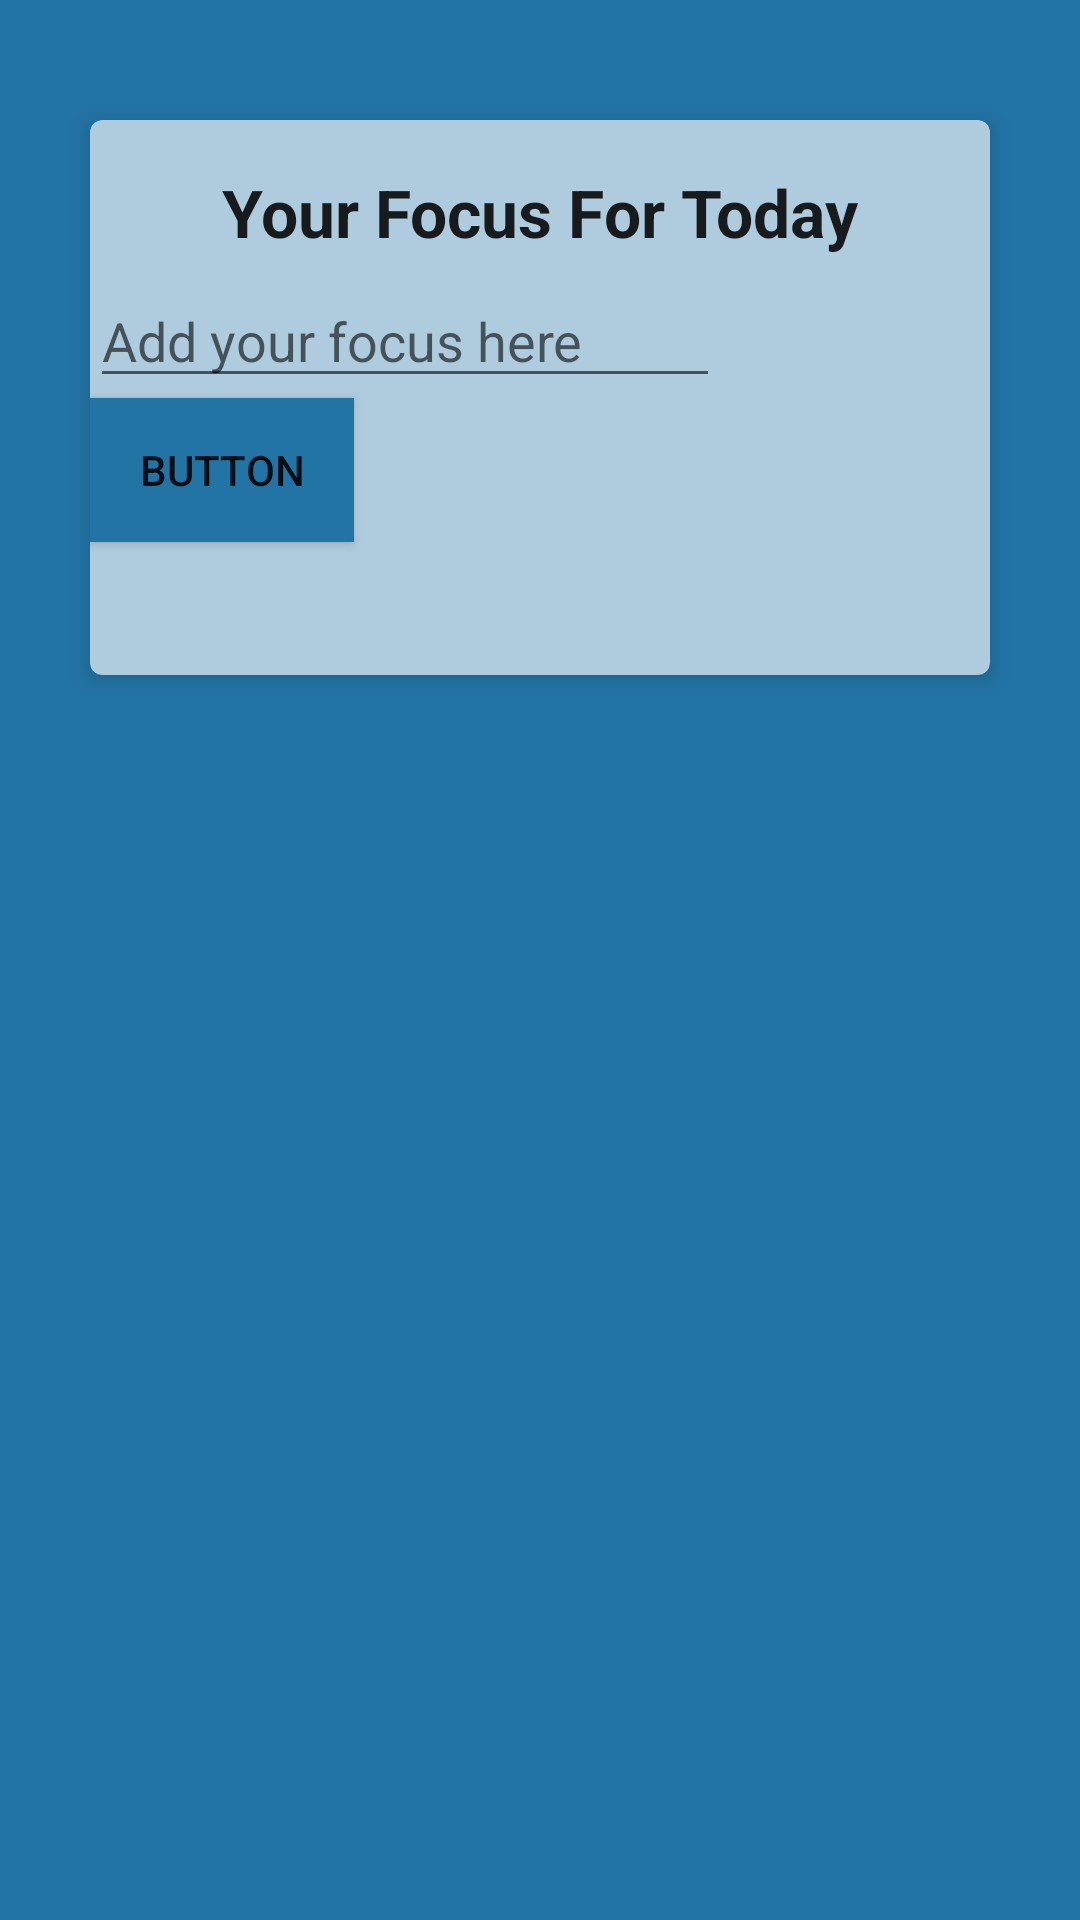

Write the Android layout XML for this screen, with the resource values it uses.
<!-- AndroidManifest.xml: application theme AppTheme -->
<!-- res/layout/fragment_dashboard.xml -->
<?xml version="1.0" encoding="utf-8"?>
<LinearLayout xmlns:android="http://schemas.android.com/apk/res/android"
        xmlns:app="http://schemas.android.com/apk/res-auto"
        xmlns:tools="http://schemas.android.com/tools"
        android:layout_width="match_parent"
        android:layout_height="match_parent"
        android:background="@color/darkBlue"
        android:orientation="vertical"
        tools:context=".DashboardFragment">


    <androidx.cardview.widget.CardView
            android:id="@+id/daily_focus_card"
            android:layout_width="match_parent"
            android:layout_height="185dp"
            android:alpha="2"
            android:layout_marginHorizontal="@dimen/card_margin_horizontal"
            android:layout_marginTop="@dimen/card_margin_top"
            android:layout_marginBottom="@dimen/card_margin_bottom"
            android:backgroundTint="@color/lightBlue"
            app:cardCornerRadius="4dp"
            app:cardElevation="4dp">

        <RelativeLayout
                android:layout_width="match_parent"
                android:layout_height="match_parent"
                android:backgroundTint="@color/colorPrimaryLight">

            <TextView
                    android:id="@+id/daily_focus_title"
                    android:layout_width="wrap_content"
                    android:layout_height="wrap_content"
                    android:layout_centerHorizontal="true"
                    android:paddingTop="16dp"
                    android:text="@string/daily_focus_title"
                    android:textAppearance="@android:style/TextAppearance.DeviceDefault.Large"
                    android:textStyle="bold" />

            <EditText
                    android:id="@+id/editText"
                    android:layout_width="wrap_content"
                    android:layout_height="wrap_content"
                    android:layout_below="@id/daily_focus_title"
                    android:autofillHints="@string/focus_editText"
                    android:ems="10"
                    android:hint="@string/focus_editText"
                    android:inputType="text"
                    android:paddingTop="16dp" />

            <LinearLayout
                    android:layout_width="match_parent"
                    android:layout_height="match_parent"
                    android:layout_below="@id/daily_focus_title"
                    android:layout_alignParentBottom="true"
                    android:orientation="horizontal"
                    android:id="@+id/focus_linearLayout"
                    android:paddingTop="16dp" >

                <TextView
                        android:id="@+id/daily_focus_text"
                        android:layout_width="wrap_content"
                        android:layout_height="wrap_content"
                        android:layout_weight="0.9"
                        android:textSize="18sp"
                        android:visibility="invisible" />

                <CheckBox
                        android:id="@+id/checkBox"
                        android:layout_width="wrap_content"
                        android:layout_height="wrap_content"
                        android:layout_weight="0.1"
                        android:paddingLeft="8dp"
                        android:paddingEnd="8dp"
                        android:paddingRight="8dp"
                        android:text="@string/focus_checkbox"
                        android:textSize="18sp"
                        android:visibility="invisible"/>

            </LinearLayout>

            <Button
                    android:id="@+id/button"
                    android:layout_width="wrap_content"
                    android:layout_height="wrap_content"
                    android:layout_below="@id/editText"
                    android:background="@color/darkBlue"
                    android:text="Button"
                    android:visibility="visible" />

        </RelativeLayout>


    </androidx.cardview.widget.CardView>

</LinearLayout>
<!-- resources referenced by this layout -->
<resources>
  <color name="colorPrimaryLight">#332274A5</color>
  <color name="darkBlue">#2274a5</color>
  <color name="lightBlue">#AECCDE</color>
  <dimen name="card_margin_bottom">20dp</dimen>
  <dimen name="card_margin_horizontal">30dp</dimen>
  <dimen name="card_margin_top">40dp</dimen>
  <string name="daily_focus_title">Your Focus For Today</string>
  <string name="focus_checkbox">Done!</string>
  <string name="focus_editText">Add your focus here</string>
  <style name="AppTheme" parent="Theme.AppCompat.Light">
          
          <item name="colorPrimary">@color/colorPrimary</item>
          <item name="colorPrimaryDark">@color/colorPrimaryDark</item>
          <item name="colorAccent">@color/colorAccent</item>
      </style>
  <color name="colorPrimary">#1C5F88</color>
  <color name="colorPrimaryDark">#939393</color>
  <color name="colorAccent">#000000</color>
</resources>
